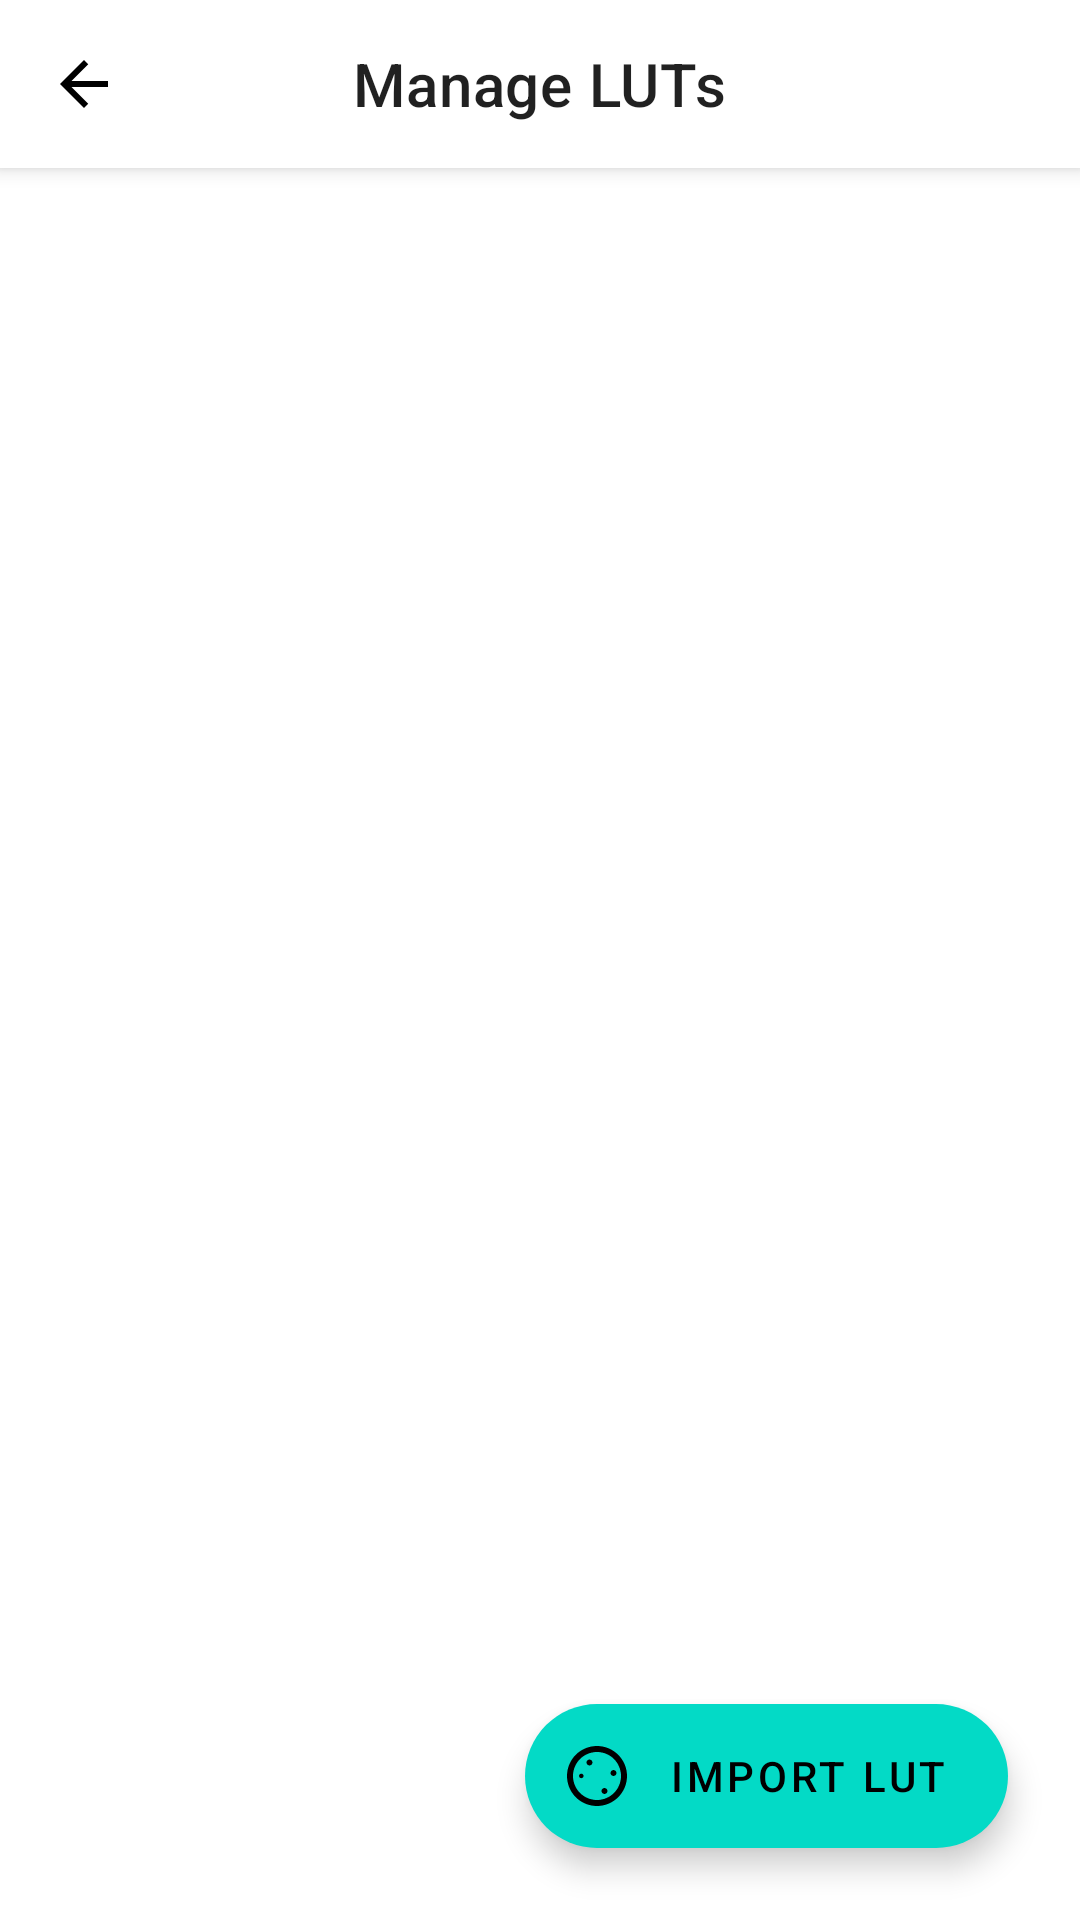

This screen was rendered from an Android layout file. Write that file and the resources it references.
<!-- AndroidManifest.xml: fallback theme Theme.MaterialComponents.DayNight.NoActionBar -->
<!-- res/layout/fragment_lut_management.xml -->
<?xml version="1.0" encoding="utf-8"?>
<androidx.coordinatorlayout.widget.CoordinatorLayout
    xmlns:android="http://schemas.android.com/apk/res/android"
    xmlns:app="http://schemas.android.com/apk/res-auto"
    android:layout_width="match_parent"
    android:layout_height="match_parent"
    android:background="?attr/colorSurface">

    <com.google.android.material.appbar.AppBarLayout
        android:id="@+id/app_bar"
        android:layout_width="match_parent"
        android:layout_height="wrap_content"
        android:background="?attr/colorSurface">

        <com.google.android.material.appbar.MaterialToolbar
            android:id="@+id/toolbar"
            android:layout_width="match_parent"
            android:layout_height="?attr/actionBarSize"
            app:navigationIcon="@drawable/ic_back"
            app:navigationIconTint="?attr/colorOnSurface"
            app:title="Manage LUTs"
            app:titleCentered="true" />

    </com.google.android.material.appbar.AppBarLayout>

    <androidx.recyclerview.widget.RecyclerView
        android:id="@+id/rv_lut_management"
        android:layout_width="match_parent"
        android:layout_height="match_parent"
        android:clipToPadding="false"
        android:paddingBottom="88dp"
        app:layout_behavior="@string/appbar_scrolling_view_behavior" />

    <com.google.android.material.floatingactionbutton.ExtendedFloatingActionButton
        android:id="@+id/fab_import"
        android:layout_width="wrap_content"
        android:layout_height="wrap_content"
        android:layout_gravity="bottom|end"
        android:layout_margin="@dimen/margin_medium"
        android:text="Import LUT"
        app:icon="@drawable/ic_lut" />

</androidx.coordinatorlayout.widget.CoordinatorLayout>
<!-- resources referenced by this layout -->
<resources>
  <dimen name="margin_medium">24dp</dimen>
  <!-- drawable ic_back (drawable) -->
  <?xml version="1.0" encoding="utf-8"?>
  <vector xmlns:android="http://schemas.android.com/apk/res/android"
      android:width="24dp"
      android:height="24dp"
      android:viewportWidth="24.0"
      android:viewportHeight="24.0">
      <path
          android:fillColor="#000000"
          android:pathData="M20,11H7.83l5.59,-5.59L12,4l-8,8 8,8 1.41,-1.41L7.83,13H20v-2z"/>
  </vector>
  <!-- drawable ic_lut (drawable) -->
  <vector xmlns:android="http://schemas.android.com/apk/res/android"
      android:width="24dp"
      android:height="24dp"
      android:viewportWidth="24"
      android:viewportHeight="24">
    <path
        android:fillColor="#FFFFFFFF"
        android:pathData="M11.99,2C6.47,2 2,6.48 2,12s4.47,10 9.99,10C17.52,22 22,17.52 22,12S17.52,2 11.99,2zM12,20c-4.42,0 -8,-3.58 -8,-8s3.58,-8 8,-8s8,3.58 8,8S16.42,20 12,20zM6.77,11.23c0.41,0 0.75,0.34 0.75,0.75c0,0.41 -0.34,0.75 -0.75,0.75s-0.75,-0.34 -0.75,-0.75C6.02,11.57 6.36,11.23 6.77,11.23zM9.5,6.5c0.55,0 1,0.45 1,1s-0.45,1 -1,1s-1,-0.45 -1,-1S8.95,6.5 9.5,6.5zM17.5,10c0.55,0 1,0.45 1,1s-0.45,1 -1,1s-1,-0.45 -1,-1S17.05,10 17.5,10zM14.5,16c0.55,0 1,0.45 1,1s-0.45,1 -1,1s-1,-0.45 -1,-1S13.95,16 14.5,16z"/>
  </vector>
</resources>
